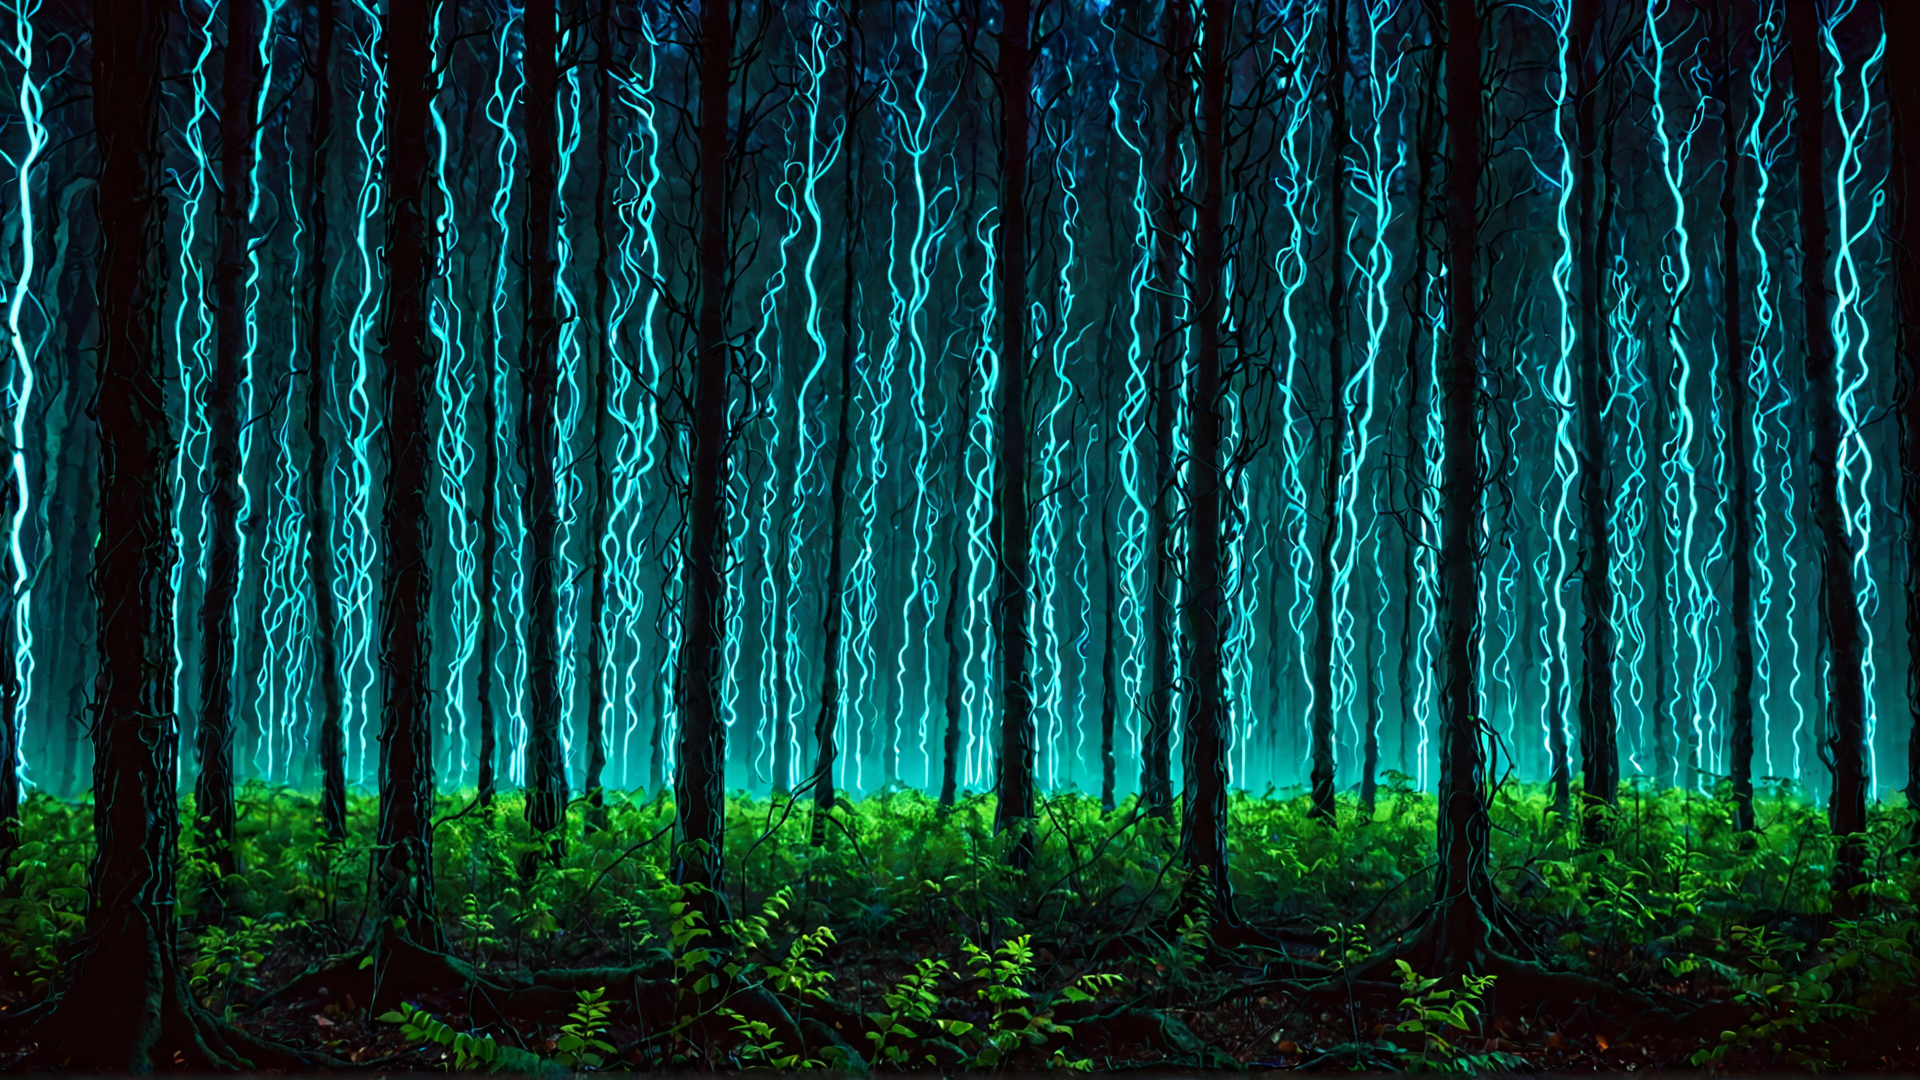
Generation parameters embedded in this image by Fooocus (PNG 'parameters' text chunk, JSON):
{"metadata_scheme":"fooocus","base_model":"realvisxlV40_v40LightningBakedvae","base_model_hash":"","prompt":"A forest of trees, with trees made of cybernetic tendrils, neon lights, and radioactive. Cinematic colors and lighting, painting-esque image, high quality","full_prompt":["cinematic still A forest of trees, with trees made of cybernetic tendrils, neon lights, and radioactive. Cinematic colors and lighting, painting-esque image, high quality . emotional, harmonious, vignette, 4k epic detailed, shot on kodak, 35mm photo, sharp focus, high budget, cinemascope, moody, epic, gorgeous, film grain, grainy","A forest of trees, with trees made of cybernetic tendrils, neon lights, and radioactive. Cinematic colors and lighting, painting-esque image, high quality, highly detailed, extremely elegant, intricate, cinematic, sharp focus, color, very inspirational, sincere, rich deep vibrant colorful, epic composition, glorious, beautiful dynamic dramatic ambient light, inspired, elaborate, fantastic"],"prompt_expansion":"A forest of trees, with trees made of cybernetic tendrils, neon lights, and radioactive. Cinematic colors and lighting, painting-esque image, high quality, highly detailed, extremely elegant, intricate, cinematic, sharp focus, color, very inspirational, sincere, rich deep vibrant colorful, epic composition, glorious, beautiful dynamic dramatic ambient light, inspired, elaborate, fantastic","negative_prompt":"chaos, artifacts","full_negative_prompt":["(worst quality, low quality, normal quality, lowres, low details, oversaturated, undersaturated, overexposed, underexposed, grayscale, bw, bad photo, bad photography, bad art:1.4), (watermark, signature, text font, username, error, logo, words, letters, digits, autograph, trademark, name:1.2), (blur, blurry, grainy), morbid, ugly, asymmetrical, mutated malformed, mutilated, poorly lit, bad shadow, draft, cropped, out of frame, cut off, censored, jpeg artifacts, out of focus, glitch, duplicate, (airbrushed, cartoon, anime, semi-realistic, cgi, render, blender, digital art, manga, amateur:1.3), (3D ,3D Game, 3D Game Scene, 3D Character:1.1), (bad hands, bad anatomy, bad body, bad face, bad teeth, bad arms, bad legs, deformities:1.3)","anime, cartoon, graphic, (blur, blurry, bokeh), text, painting, crayon, graphite, abstract, glitch, deformed, mutated, ugly, disfigured","chaos, artifacts"],"performance":"Quality","style":"['Fooocus Enhance', 'Fooocus Sharp']","refiner_model":"None","refiner_switch":0.5,"loras":[["sd_xl_offset_example-lora_1.0",0.1,"hash_not_calculated"]],"resolution":"(1920, 1080)","sampler":"dpmpp_2m_sde_gpu","scheduler":"karras","seed":"7056232953715262124","adm_guidance":"(1.5, 0.8, 0.3)","guidance_scale":4,"sharpness":10,"steps":-1,"version":"2.3.1","lora_combined_1":"sd_xl_offset_example-lora_1.0 : 0.1"}